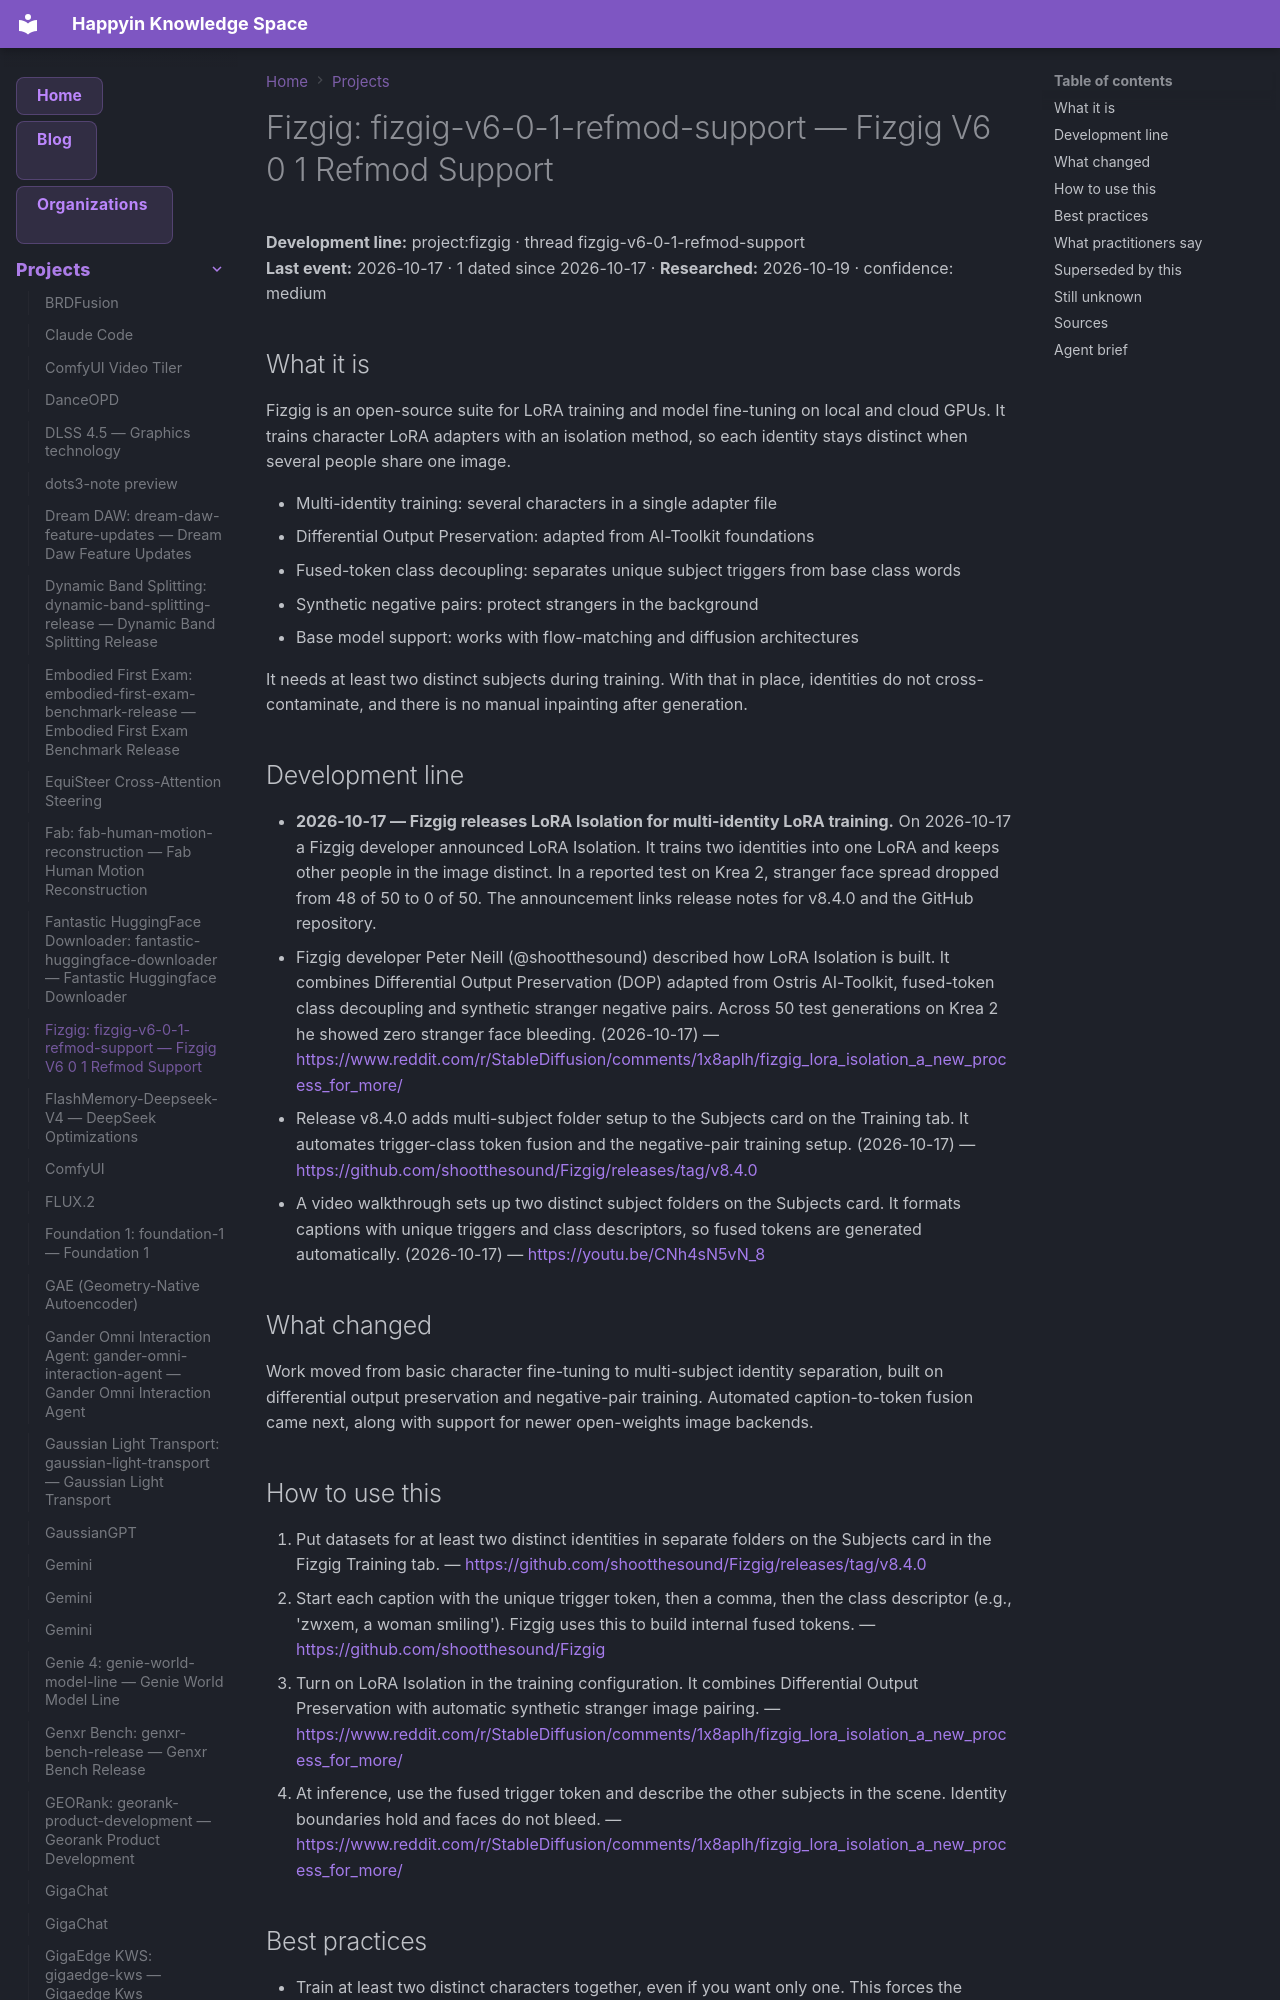

repository: AnastasiyaW/knowledge-space · page: projects/fizgig/index.html · generator: mkdocs

---
title: "Fizgig: fizgig-v6-0-1-refmod-support — Fizgig V6 0 1 Refmod Support"
category: "projects"
date: 2026-10-17
tags: ["fizgig", "fizgig-v6-0-1-refmod-support", "project"]
aliases: ["Fizgig: fizgig-v6-0-1-refmod-support"]
---

# Fizgig: fizgig-v6-0-1-refmod-support — Fizgig V6 0 1 Refmod Support

**Development line:** project:fizgig · thread fizgig-v6-0-1-refmod-support  
**Last event:** 2026-10-17 · 1 dated since 2026-10-17 · **Researched:** 2026-10-19 · confidence: medium

## What it is

Fizgig is an open-source suite for LoRA training and model fine-tuning on local and cloud GPUs. It trains character LoRA adapters with an isolation method, so each identity stays distinct when several people share one image.

- Multi-identity training: several characters in a single adapter file
- Differential Output Preservation: adapted from AI-Toolkit foundations
- Fused-token class decoupling: separates unique subject triggers from base class words
- Synthetic negative pairs: protect strangers in the background
- Base model support: works with flow-matching and diffusion architectures

It needs at least two distinct subjects during training. With that in place, identities do not cross-contaminate, and there is no manual inpainting after generation.

## Development line

- **2026-10-17 — Fizgig releases LoRA Isolation for multi-identity LoRA training.** On 2026-10-17 a Fizgig developer announced LoRA Isolation. It trains two identities into one LoRA and keeps other people in the image distinct. In a reported test on Krea 2, stranger face spread dropped from 48 of 50 to 0 of 50. The announcement links release notes for v8.4.0 and the GitHub repository.
  - Fizgig developer Peter Neill (@shootthesound) described how LoRA Isolation is built. It combines Differential Output Preservation (DOP) adapted from Ostris AI-Toolkit, fused-token class decoupling and synthetic stranger negative pairs. Across 50 test generations on Krea 2 he showed zero stranger face bleeding. (2026-10-17) — <https://www.reddit.com/r/StableDiffusion/comments/1x8aplh/fizgig_lora_isolation_a_new_process_for_more/>
  - Release v8.4.0 adds multi-subject folder setup to the Subjects card on the Training tab. It automates trigger-class token fusion and the negative-pair training setup. (2026-10-17) — <https://github.com/shootthesound/Fizgig/releases/tag/v8.4.0>
  - A video walkthrough sets up two distinct subject folders on the Subjects card. It formats captions with unique triggers and class descriptors, so fused tokens are generated automatically. (2026-10-17) — <https://youtu.be/CNh4sN5vN_8>

## What changed

Work moved from basic character fine-tuning to multi-subject identity separation, built on differential output preservation and negative-pair training. Automated caption-to-token fusion came next, along with support for newer open-weights image backends.
